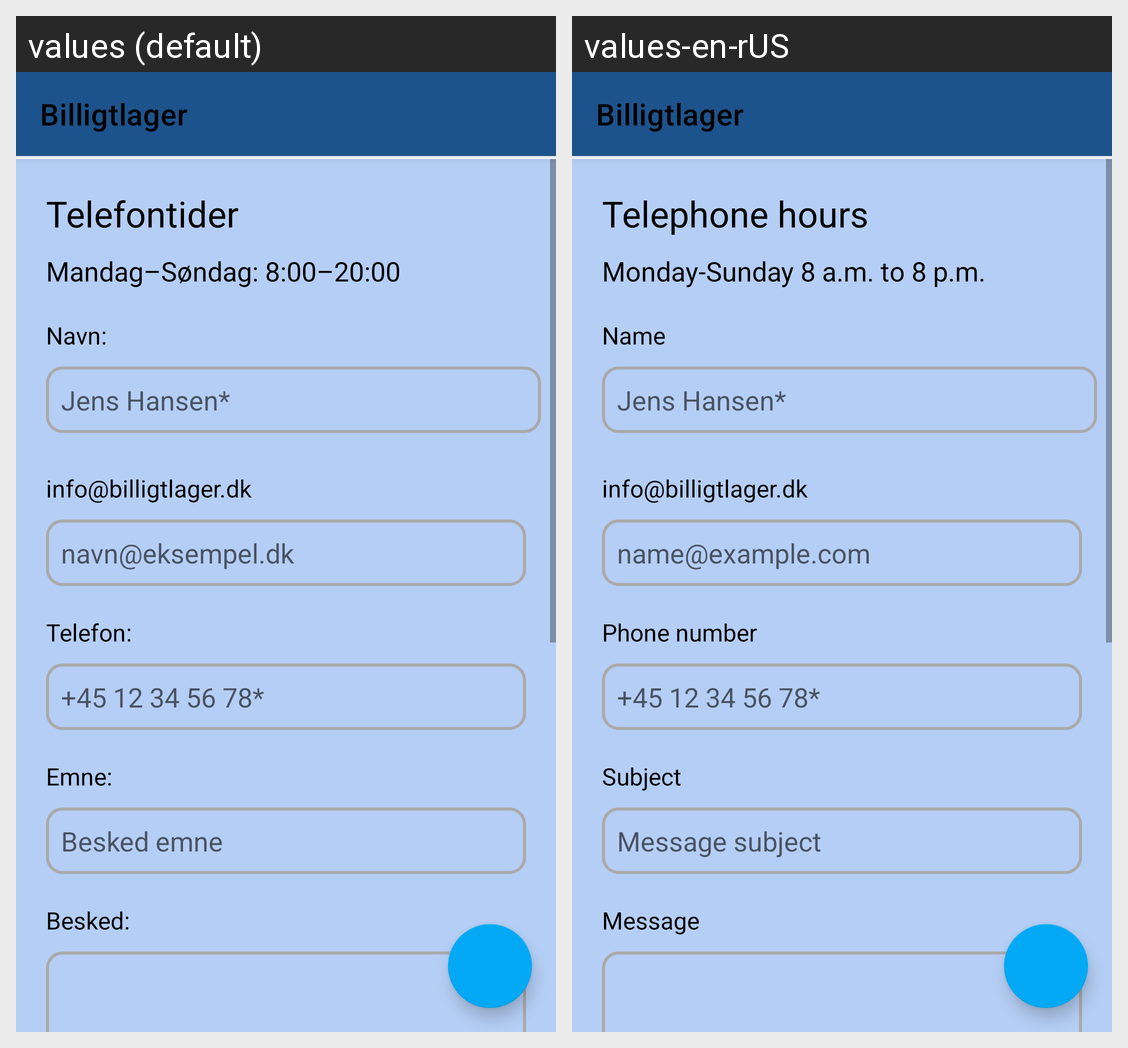

Locale-by-locale string values for the Android screen shown in this grid:
Android screen res/layout/contact_page.xml rendered under 2 locales, left to right: values (default), values-en-rUS. Device: Nexus 5 (rendered at 1080×1920; each locale shown at half size, 540×960, under a caption strip naming it); theme Theme.Billigtlager.
Strings drawn on this screen, with the default value and each locale's value (text and hints the layout hard-codes, and strings that could not be matched under every locale, appear in the picture but are not listed):

app_name
  values: Billigtlager
  values-en-rUS: Billigtlager

Telefontider
  values: Telefontider
  values-en-rUS: Telephone hours

Navn
  values: Navn:
  values-en-rUS: Name

hintName
  values: Jens Hansen*
  values-en-rUS: Jens Hansen*  [not translated; the default value is used]

Email
  values: info@billigtlager.dk
  values-en-rUS: info@billigtlager.dk  [not translated; the default value is used]

EmailHint
  values: navn@eksempel.dk
  values-en-rUS: name@example.com

Telefon
  values: Telefon:
  values-en-rUS: Phone number

NummerHint
  values: +45 12 34 56 78*
  values-en-rUS: +45 12 34 56 78*  [not translated; the default value is used]

Emne
  values: Emne:
  values-en-rUS: Subject

BeskedEmne
  values: Besked emne
  values-en-rUS: Message subject

Besked
  values: Besked:
  values-en-rUS: Message
